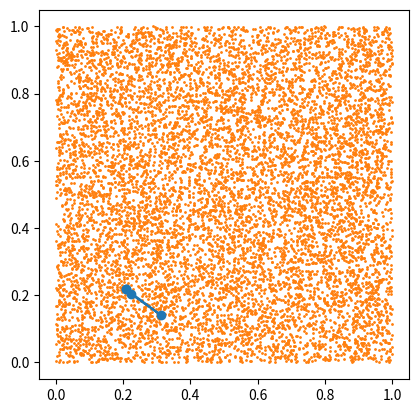

The matplotlib source for this figure:
import numpy as np
import matplotlib.pyplot as plt


# Gera uma quantidade aleatória de n pontos distribuídos ao longo de um círculo de raio aleatório
def pointsPolygon(n):
    '''
        Gera um polígono convexo com n pontos aleatórios

        Parâmetros:
        -----------
        n : inteiro
            Quantidade de pontos do polígono

        Retorno:
        --------
        polygonPoints : vetor
            Lista de pontos do poligono
    '''
    # Limite superior do ângulo
    boundary = 2*np.pi
    
    # Limite superior do raio
    radius = np.random.uniform(
        high= 0.5,
        low= 0.01
    )

    # Gera n ângulos aleatórios
    angles = np.random.uniform(
        high= boundary,
        size= n
    )

    # Ordena os ângulos em ordem crescente
    angles = np.sort(angles)

    # Gera um vetor de pontos com n linhas e 2 colunas
    polygonPoints = np.zeros((n,2))

    # Gera os pontos do polígono a partir dos ângulos e do raio    
    for point in range(n):
        polygonPoints[point] = [0.5 + (radius * np.cos(angles[point])),0.5 + (radius * np.sin(angles[point]))]

    return polygonPoints


def plotPolygon(pPoints,k):
    '''
        Plota o polígono e os pontos aleatórios gerados

        Parâmetros:
        -----------
        pPoints : vetor
            Lista de pontos do poligono
        
        k : inteiro
            Quantidade de pontos aleatórios a serem gerados

        Retorno:
        --------
        aleatoryPoints : vetor
            Lista de pontos aleatórios gerados
    '''
    # Empilha o primeiro ponto no final do vetor para fechar o polígono
    polygonPoints = np.vstack([pPoints, pPoints[0]])
    
    # Gera k pontos aleatórios dentro de uma área de 1x1, onde o polígono está contido
    aleatoryPoints = np.random.uniform(low=0, high=1, size=(k,2))

    # Plota o polígono e os pontos aleatórios
    plt.plot(polygonPoints[:, 0], polygonPoints[:, 1], marker='o')
    plt.fill(polygonPoints[:, 0], polygonPoints[:, 1], alpha=0.3)
    plt.gca().set_aspect('equal', adjustable='box')
    # plt.title("Polígono Convexo Aleatório")
    plt.scatter(aleatoryPoints[:,0], aleatoryPoints[:,1], marker='o', s=1)

    plt.show()

    return aleatoryPoints

def verificaPontos(points, polygon):
    ''' 
        Verificação da localização de cada ponto gerado aleatoriamente

        Parâmetros:
        -----------
        points : vetor
            Lista de pontos aleatórios gerados previamente
        
        polygon : vetor
            Lista de vértices do poligono
    '''
    
    
    
    # filtrar todos os pontos completamente a direita, a esquerda, acima e abaixo do poligono
    # identificar o vértice mais a direita e mais a esquerda (maior e menor x)
    # filtrar todos os pontos q estão mais a esquerda e mais a direita
    # fazero mesmo para o eixo y
    # cerificar se o ponto está sobre uma reta do poligono
    # verificar no eixo x, para a direita, se uma reta a parir do ponto cruza o poligono um numero impar de vezes
    # verificar no eixo y, para cima, se uma reta a partir do ponto cruza o poligono um numero impar de vezes
    # garantir que nas verificações de cruzamento, a reta não cruze o poligono em um vértice

    # Empilha o primeiro ponto no final do vetor para fechar o polígono
    polygonPoints = np.vstack([polygon, polygon[0]])
    
    # Cria um vetor com len(polygon) linhas e 2 colunas, onde uma coluna é o coeficiente angular e a outra é o coeficiente linear
    retas = np.zeros((len(polygon),2))

    # Gera os coeficientes angulares e lineares para cada reta
    for i in range(len(polygonPoints)-1):
        # Calcula o coeficiente angular
        m = (polygonPoints[i+1][1] - polygonPoints[i][1]) / (polygonPoints[i+1][0] - polygonPoints[i][0])
        
        # Calcula o coeficiente linear
        b = polygonPoints[i][1] - (m * polygonPoints[i][0])

        retas[i] = [m,b]
    
    # Cria um vetor de pontos fora do polígono
    pointsOut = np.zeros((len(points),2))

    # Cria um vetor de pontos dentro do polígono
    pointsIn = np.zeros((len(points),2))
    
    # Pega o ponto mais a direita e mais a esquerda
    maxX = np.max(polygonPoints[:,0])
    minX = np.min(polygonPoints[:,0])

    # Pega o ponto mais acima e mais abaixo
    maxY = np.max(polygonPoints[:,1])
    minY = np.min(polygonPoints[:,1])
    
    for point in range(len(points)):
        # Verifica se o ponto está completamente fora do polígono, observando os vértices mais extremos
        if points[point][0] > maxX or points[point][0] < minX or points[point][1] > maxY or points[point][1] < minY:
            pointsOut[point] = points[point]
            # points[point][0] = 0
            # points[point][1] = 0
            # points = np.delete(points, point, axis=0)
            # Apagar os pontos no vetor de origem
            # Reordenar para que não fiquem espaços vazios no vetor de origem

         
        else:
            # Verifica se o ponto está sobre uma aresta do polígono
            for reta in range(len(retas)):
                # Verifica se o ponto está sobre a reta
                if points[point][1] == (retas[reta][0] * points[point][0]) + retas[reta][1]:
                    pointsIn[point] = points[point]
                    # points[point][0] = 0
                    # points[point][1] = 0
                    # points = np.delete(points, point, axis=0)
                    # Apagar os pontos no vetor de origem
                    # Reordenar para que não fiquem espaços vazios no vetor de origem
                    break

                else:
                    # Verifica os cruzamentos em x
                    contador = 0
                    for reta in range(len(retas)):
                        # Verifica cruzamento em x
                        cruzamentoX = (points[point][1] - retas[reta][1]) / retas[reta][0]
                        if cruzamentoX > points[point][0]:
                            contador += 1
                    
                    if contador % 2 == 1:
                        pointsIn[point] = points[point]
                        # points = np.delete(points, point, axis=0)
                        # Apagar os pontos no vetor de origem
                        # Reordenar para que não fiquem espaços vazios no vetor de origem
                    # else:
                    #     pointsOut[point] = points[point]
                        # points = np.delete(points, point, axis=0)
                        # Apagar os pontos no vetor de origem
                        # Reordenar para que não fiquem espaços vazios no vetor de origem

    inPoints = np.count_nonzero(
        a= pointsIn,
        axis= 0
    )
    
    return inPoints[0]
                   

polygon = pointsPolygon(3)
aleatory = plotPolygon(polygon,10000)
area = verificaPontos(aleatory, polygon)/len(aleatory)
print(f"Área do polígono: {area}")
